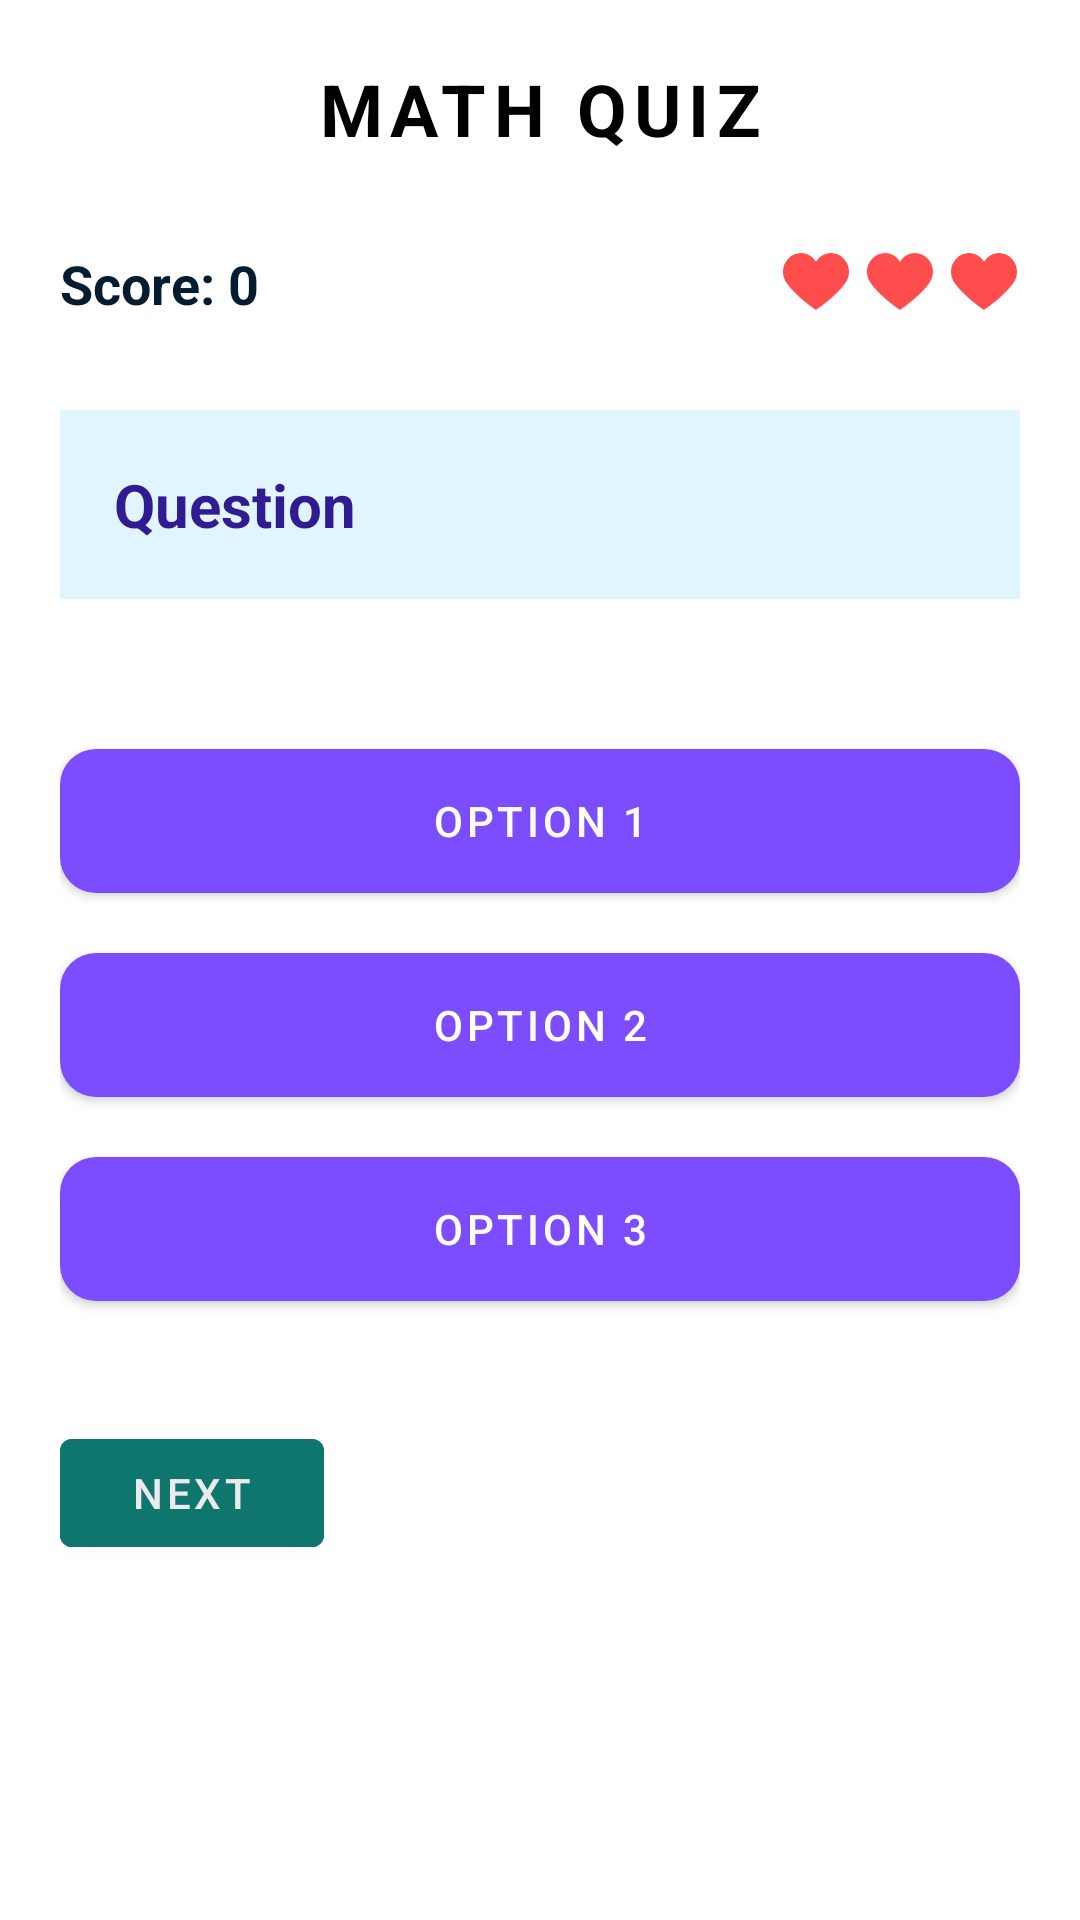

Android layout source for this screen:
<!-- AndroidManifest.xml: application theme Theme.BrainBoost -->
<!-- res/layout/activity_math_brain_quiz.xml -->
<?xml version="1.0" encoding="utf-8"?>
<ScrollView xmlns:android="http://schemas.android.com/apk/res/android"
    android:layout_width="match_parent"
    android:layout_height="match_parent"
    android:background="@drawable/bg_soft_gradient">

    <LinearLayout
        android:orientation="vertical"
        android:padding="20dp"
        android:layout_width="match_parent"
        android:layout_height="wrap_content">

        
        <TextView
            android:id="@+id/tvGameTitle"
            android:layout_width="match_parent"
            android:layout_height="wrap_content"
            android:text="MATH QUIZ"
            android:letterSpacing="0.1"
            android:textSize="24sp"
            android:textStyle="bold"
            android:textColor="#000"
            android:gravity="center"
            android:layout_marginBottom="20dp" />

        
        <LinearLayout
            android:layout_width="match_parent"
            android:layout_height="wrap_content"
            android:orientation="horizontal"
            android:layout_marginTop="10dp"
            android:gravity="center_vertical">

            <TextView
                android:id="@+id/tvScore"
                android:layout_width="0dp"
                android:layout_height="wrap_content"
                android:layout_weight="1"
                android:text="Score: 0"
                android:textStyle="bold"
                android:textColor="#031C2F"
                android:textSize="18sp"/>

            <LinearLayout
                android:id="@+id/lifeContainer"
                android:layout_width="wrap_content"
                android:layout_height="wrap_content"
                android:orientation="horizontal">

                <ImageView
                    android:id="@+id/heart1"
                    android:layout_width="24dp"
                    android:layout_height="24dp"
                    android:src="@drawable/ic_heart_full"
                    android:layout_marginStart="4dp"/>

                <ImageView
                    android:id="@+id/heart2"
                    android:layout_width="24dp"
                    android:layout_height="24dp"
                    android:src="@drawable/ic_heart_full"
                    android:layout_marginStart="4dp"/>

                <ImageView
                    android:id="@+id/heart3"
                    android:layout_width="24dp"
                    android:layout_height="24dp"
                    android:src="@drawable/ic_heart_full"
                    android:layout_marginStart="4dp"/>

            </LinearLayout>

        </LinearLayout>

        
        <LinearLayout
            android:id="@+id/questionBox"
            android:layout_width="match_parent"
            android:layout_height="wrap_content"
            android:background="#E1F5FE"
            android:padding="18dp"
            android:layout_marginTop="30dp">

            <TextView
                android:id="@+id/tvQuestion"
                android:layout_width="match_parent"
                android:layout_height="wrap_content"
                android:text="Question"
                android:textColor="#311B92"
                android:textSize="20sp"
                android:textStyle="bold"/>
        </LinearLayout>

        
        <Button
            android:id="@+id/btnOption1"
            android:text="Option 1"
            style="@style/Widget.MaterialComponents.Button"
            android:layout_width="match_parent"
            android:layout_height="wrap_content"
            android:layout_marginTop="50dp"
            android:background="@drawable/bg_option_default"
            android:textColor="#FFFFFF" />

        <Button
            android:id="@+id/btnOption2"
            android:text="Option 2"
            style="@style/Widget.MaterialComponents.Button"
            android:layout_width="match_parent"
            android:layout_height="wrap_content"
            android:layout_marginTop="20dp"
            android:background="@drawable/bg_option_default"
            android:textColor="#FFFFFF" />

        <Button
            android:id="@+id/btnOption3"
            android:text="Option 3"
            style="@style/Widget.MaterialComponents.Button"
            android:layout_width="match_parent"
            android:layout_height="wrap_content"
            android:layout_marginTop="20dp"
            android:background="@drawable/bg_option_default"
            android:textColor="#FFFFFF" />

        
        <Button
            android:id="@+id/btnNext"
            android:text="Next"
            android:layout_width="wrap_content"
            android:layout_height="wrap_content"
            android:layout_marginTop="40dp"
            android:backgroundTint="@color/green"
            android:textColor="#ECEAEF" />

        
        <LinearLayout

            android:id="@+id/resultLayout"
            android:layout_width="match_parent"
            android:layout_height="wrap_content"
            android:layout_marginTop="120dp"
            android:orientation="vertical"
            android:padding="20dp"
            android:background="#FFFFFF"
            android:elevation="6dp"
            android:visibility="gone">

            <TextView
                android:layout_width="match_parent"
                android:layout_height="wrap_content"
                android:text="Quiz Completed 🎉"
                android:textSize="22sp"
                android:textStyle="bold"
                android:textColor="#1A237E"
                android:gravity="center" />

            <TextView
                android:id="@+id/tvFinalScore"
                android:layout_width="match_parent"
                android:layout_height="wrap_content"
                android:text="Score"
                android:textSize="18sp"
                android:layout_marginTop="10dp"
                android:gravity="center"
                android:textColor="#263238" />

            <TextView
                android:id="@+id/tvPerformance"
                android:layout_width="match_parent"
                android:layout_height="wrap_content"
                android:text="Performance"
                android:textSize="16sp"
                android:layout_marginTop="10dp"
                android:gravity="center"
                android:textColor="#4CAF50" />

            <Button
                android:id="@+id/btnRestart"
                android:layout_width="match_parent"
                android:layout_height="wrap_content"
                android:text="Restart Quiz"
                android:layout_marginTop="20dp"
                android:backgroundTint="#7E57C2"
                android:textColor="#FFFFFF" />

            <Button
                android:id="@+id/btnExit"
                android:layout_width="match_parent"
                android:layout_height="wrap_content"
                android:text="Exit"
                android:layout_marginTop="10dp"
                android:backgroundTint="#B0BEC5"
                android:textColor="#000000" />
        </LinearLayout>

    </LinearLayout>

</ScrollView>
<!-- resources referenced by this layout -->
<resources>
  <color name="green">#0F766E</color>
  <!-- drawable bg_option_default (drawable) -->
  <?xml version="1.0" encoding="utf-8"?>
  <shape xmlns:android="http://schemas.android.com/apk/res/android">
      <solid android:color="#7E57C2"/>
      <corners android:radius="12dp"/>
  </shape>
  <!-- drawable ic_heart_full (drawable) -->
  <vector xmlns:android="http://schemas.android.com/apk/res/android"
      android:width="24dp"
      android:height="24dp"
      android:viewportWidth="24"
      android:viewportHeight="24">
      <path
          android:fillColor="#FF4D4D"
          android:pathData="M12,21s-6.7,-4.4 -10,-9.3C-0.7,7.3 2.4,2 7.1,2c2,0 3.9,1.2 4.9,3 1,-1.8 2.9,-3 4.9,-3 4.7,0 7.8,5.3 5.1,9.7C18.7,16.6 12,21 12,21z"/>
  </vector>
  <style name="Theme.BrainBoost" parent="Theme.MaterialComponents.DayNight.NoActionBar">
          
          <item name="android:textColor">@color/black</item>
          <item name="android:textColorPrimary">@color/black</item>
          <item name="android:textColorSecondary">@color/black</item>
  
          <item name="colorPrimary">@color/purple_500</item>
          <item name="colorPrimaryVariant">@color/purple_500</item>
          <item name="colorSecondary">@color/orange_500</item>
          <item name="android:windowBackground">@drawable/bg_soft_gradient</item>
          <item name="android:statusBarColor">@android:color/transparent</item>
          <item name="android:windowLightStatusBar">false</item>
  
      </style>
  <color name="black">#FF000000</color>
  <color name="purple_500">#7C4DFF</color>
  <color name="orange_500">#FF7A00</color>
</resources>
